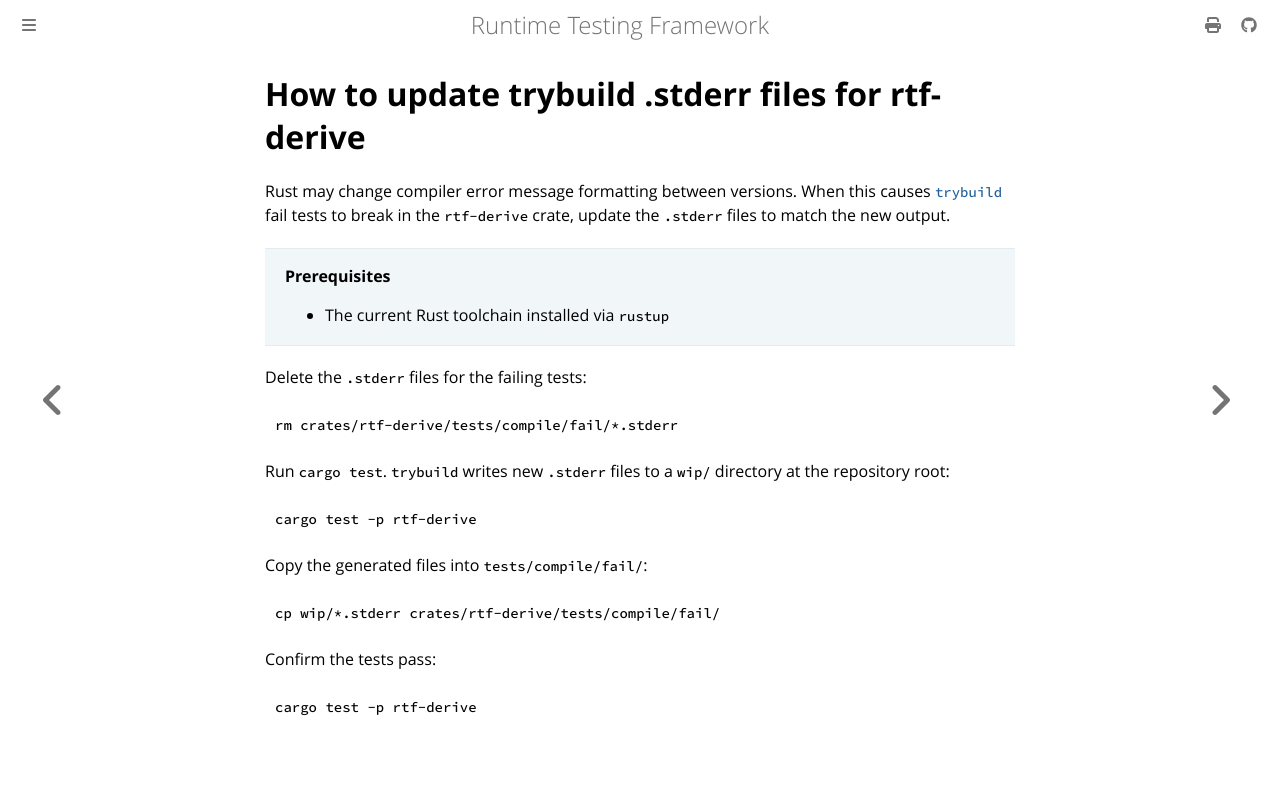

repository: apollographql/runtime-testing-framework · page: developer/howto/update-trybuild-stderr-files.html · generator: mdbook

<!-- diataxis-type: howto -->

# How to update trybuild .stderr files for rtf-derive

Rust may change compiler error message formatting between versions. When this causes [`trybuild`][0]
fail tests to break in the `rtf-derive` crate, update the `.stderr` files to match the new output.

> **Prerequisites**
>
> - The current Rust toolchain installed via `rustup`

Delete the `.stderr` files for the failing tests:

```bash
rm crates/rtf-derive/tests/compile/fail/*.stderr
```

Run `cargo test`. `trybuild` writes new `.stderr` files to a `wip/` directory at the repository
root:

```bash
cargo test -p rtf-derive
```

Copy the generated files into `tests/compile/fail/`:

```bash
cp wip/*.stderr crates/rtf-derive/tests/compile/fail/
```

Confirm the tests pass:

```bash
cargo test -p rtf-derive
```

[0]: https://docs.rs/trybuild/latest/trybuild/
